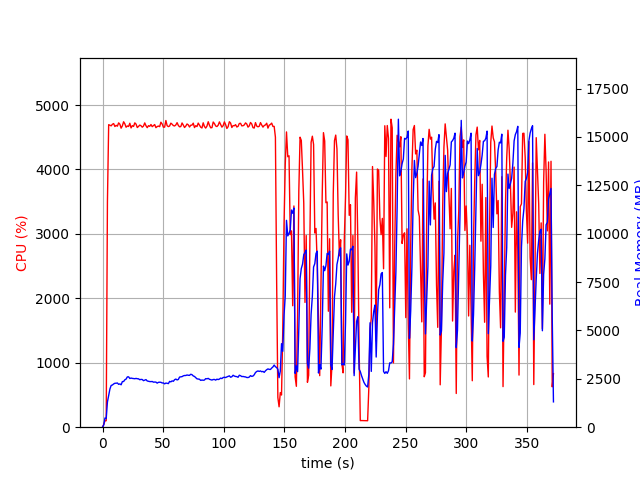

Data behind this chart, as committed beside it:
elapsed_time, nproc, cpu, mem_real, mem_virtual
3.528594970703125e-05, 1, 0.0, 7.711, 3185
1.007, 1, 43.7, 122, 769.6
2.015, 1, 100.2, 476, 1970
3.022, 1, 100.3, 445.8, 1986
4.03, 1, 3498, 1304, 6238
5.056, 1, 4695, 1633, 6572
6.081, 1, 4686, 1974, 6932
7.108, 1, 4677, 2158, 7173
8.135, 1, 4701, 2181, 7258
9.162, 1, 4712, 2235, 7357
10.19, 1, 4666, 2270, 7470
11.21, 1, 4684, 2273, 7501
12.24, 1, 4672, 2286, 7584
13.27, 1, 4723, 2215, 7596
14.29, 1, 4702, 2237, 7624
15.32, 1, 4641, 2191, 7650
16.35, 1, 4676, 2356, 7786
17.37, 1, 4740, 2361, 7840
18.4, 1, 4708, 2450, 7938
19.42, 1, 4655, 2486, 7956
20.45, 1, 4675, 2599, 8082
21.48, 1, 4667, 2604, 8213
22.51, 1, 4717, 2518, 8219
23.53, 1, 4644, 2539, 8219
24.56, 1, 4680, 2522, 8277
25.59, 1, 4668, 2514, 8311
26.61, 1, 4723, 2505, 8325
27.64, 1, 4703, 2521, 8411
28.66, 1, 4650, 2505, 8426
29.69, 1, 4668, 2500, 8463
30.71, 1, 4688, 2453, 8463
31.74, 1, 4678, 2471, 8537
32.76, 1, 4656, 2464, 8555
33.78, 1, 4674, 2405, 8571
34.81, 1, 4722, 2433, 8581
35.84, 1, 4678, 2459, 8613
36.86, 1, 4648, 2389, 8651
37.9, 1, 4679, 2371, 8651
38.92, 1, 4669, 2359, 8651
39.95, 1, 4697, 2356, 8687
40.96, 1, 4664, 2363, 8717
41.99, 1, 4680, 2328, 8737
43.02, 1, 4696, 2333, 8757
44.04, 1, 4648, 2330, 8765
45.07, 1, 4666, 2277, 8765
46.1, 1, 4673, 2319, 8799
47.12, 1, 4665, 2325, 8829
48.15, 1, 4733, 2320, 8873
49.17, 1, 4706, 2286, 8899
50.2, 1, 4656, 2287, 8899
51.23, 1, 4657, 2240, 8911
52.25, 1, 4759, 2280, 8945
53.28, 1, 4680, 2270, 8945
54.3, 1, 4665, 2252, 8953
55.33, 1, 4674, 2367, 9097
56.35, 1, 4718, 2342, 9129
57.38, 1, 4702, 2394, 9137
58.4, 1, 4681, 2372, 9137
59.43, 1, 4675, 2454, 9145
60.47, 1, 4691, 2488, 9167
... 306 more rows
